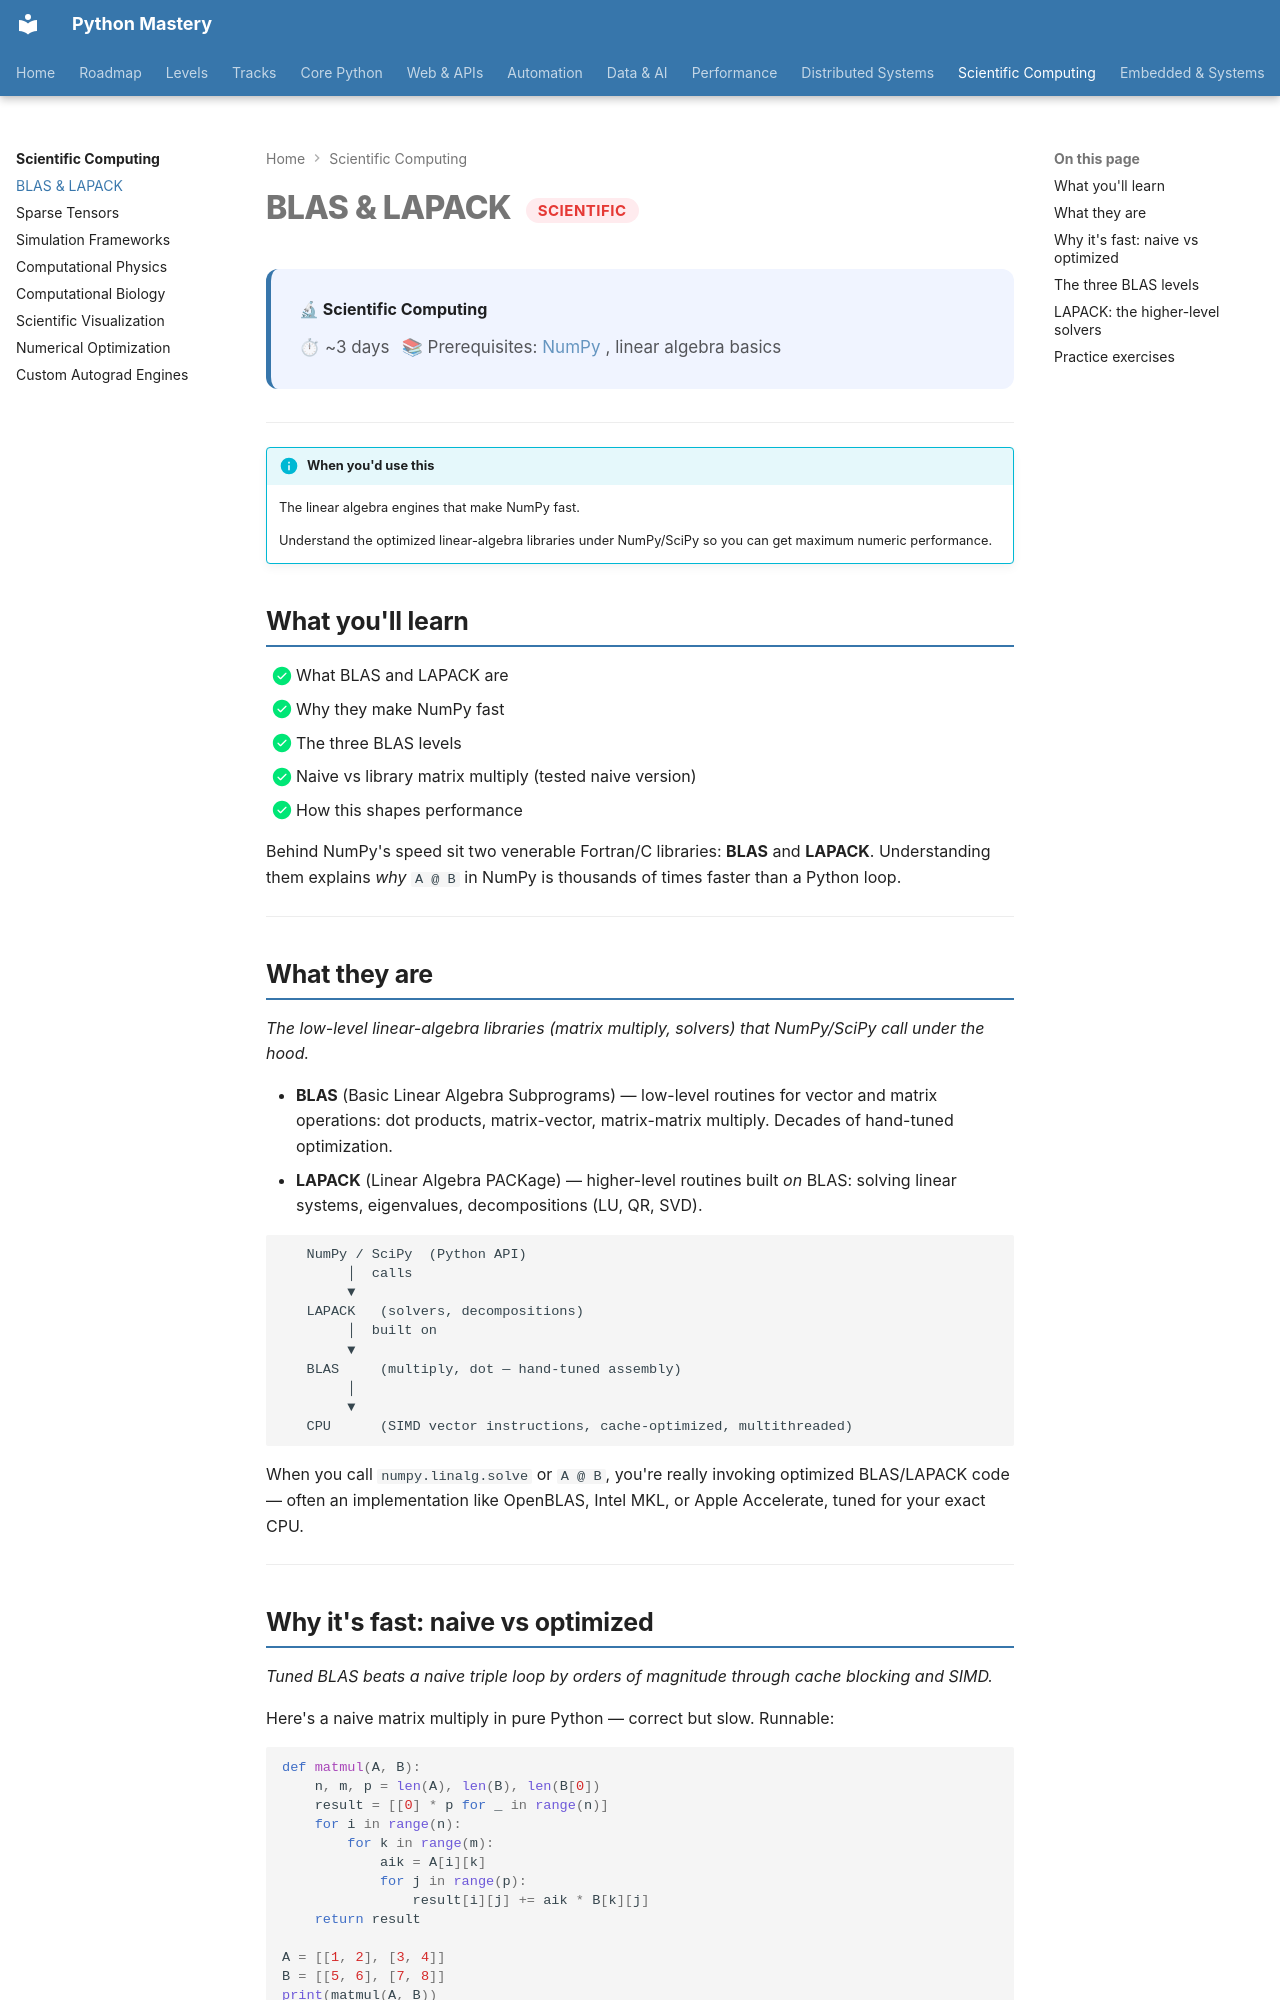

repository: SSnp75/PythonMastery-Site · page: scientific/blas-lapack/index.html · generator: mkdocs

---
title: "BLAS & LAPACK"
description: The linear algebra engines that make NumPy fast
---

# BLAS & LAPACK <span class="pm-badge pm-badge-advanced">Scientific</span>

<div class="pm-topic-header">
  <strong>🔬 Scientific Computing</strong>
  <div class="pm-topic-meta">
    <span>⏱ ~3 days</span>
    <span>📚 Prerequisites: <a href="../data/intermediate/numpy.md">NumPy</a>, linear algebra basics</span>
  </div>
</div>

---

!!! info "When you'd use this"
    The linear algebra engines that make NumPy fast.

    Understand the optimized linear-algebra libraries under NumPy/SciPy so you can get maximum numeric performance.


## What you'll learn

- [x] What BLAS and LAPACK are
- [x] Why they make NumPy fast
- [x] The three BLAS levels
- [x] Naive vs library matrix multiply (tested naive version)
- [x] How this shapes performance

Behind NumPy's speed sit two venerable Fortran/C libraries: **BLAS** and **LAPACK**. Understanding them explains *why* `A @ B` in NumPy is thousands of times faster than a Python loop.

---

## What they are

*The low-level linear-algebra libraries (matrix multiply, solvers) that NumPy/SciPy call under the hood.*

- **BLAS** (Basic Linear Algebra Subprograms) — low-level routines for vector and matrix operations: dot products, matrix-vector, matrix-matrix multiply. Decades of hand-tuned optimization.
- **LAPACK** (Linear Algebra PACKage) — higher-level routines built *on* BLAS: solving linear systems, eigenvalues, decompositions (LU, QR, SVD).

```
   NumPy / SciPy  (Python API)
        │  calls
        ▼
   LAPACK   (solvers, decompositions)
        │  built on
        ▼
   BLAS     (multiply, dot — hand-tuned assembly)
        │
        ▼
   CPU      (SIMD vector instructions, cache-optimized, multithreaded)
```

When you call `numpy.linalg.solve` or `A @ B`, you're really invoking optimized BLAS/LAPACK code — often an implementation like OpenBLAS, Intel MKL, or Apple Accelerate, tuned for your exact CPU.

---
